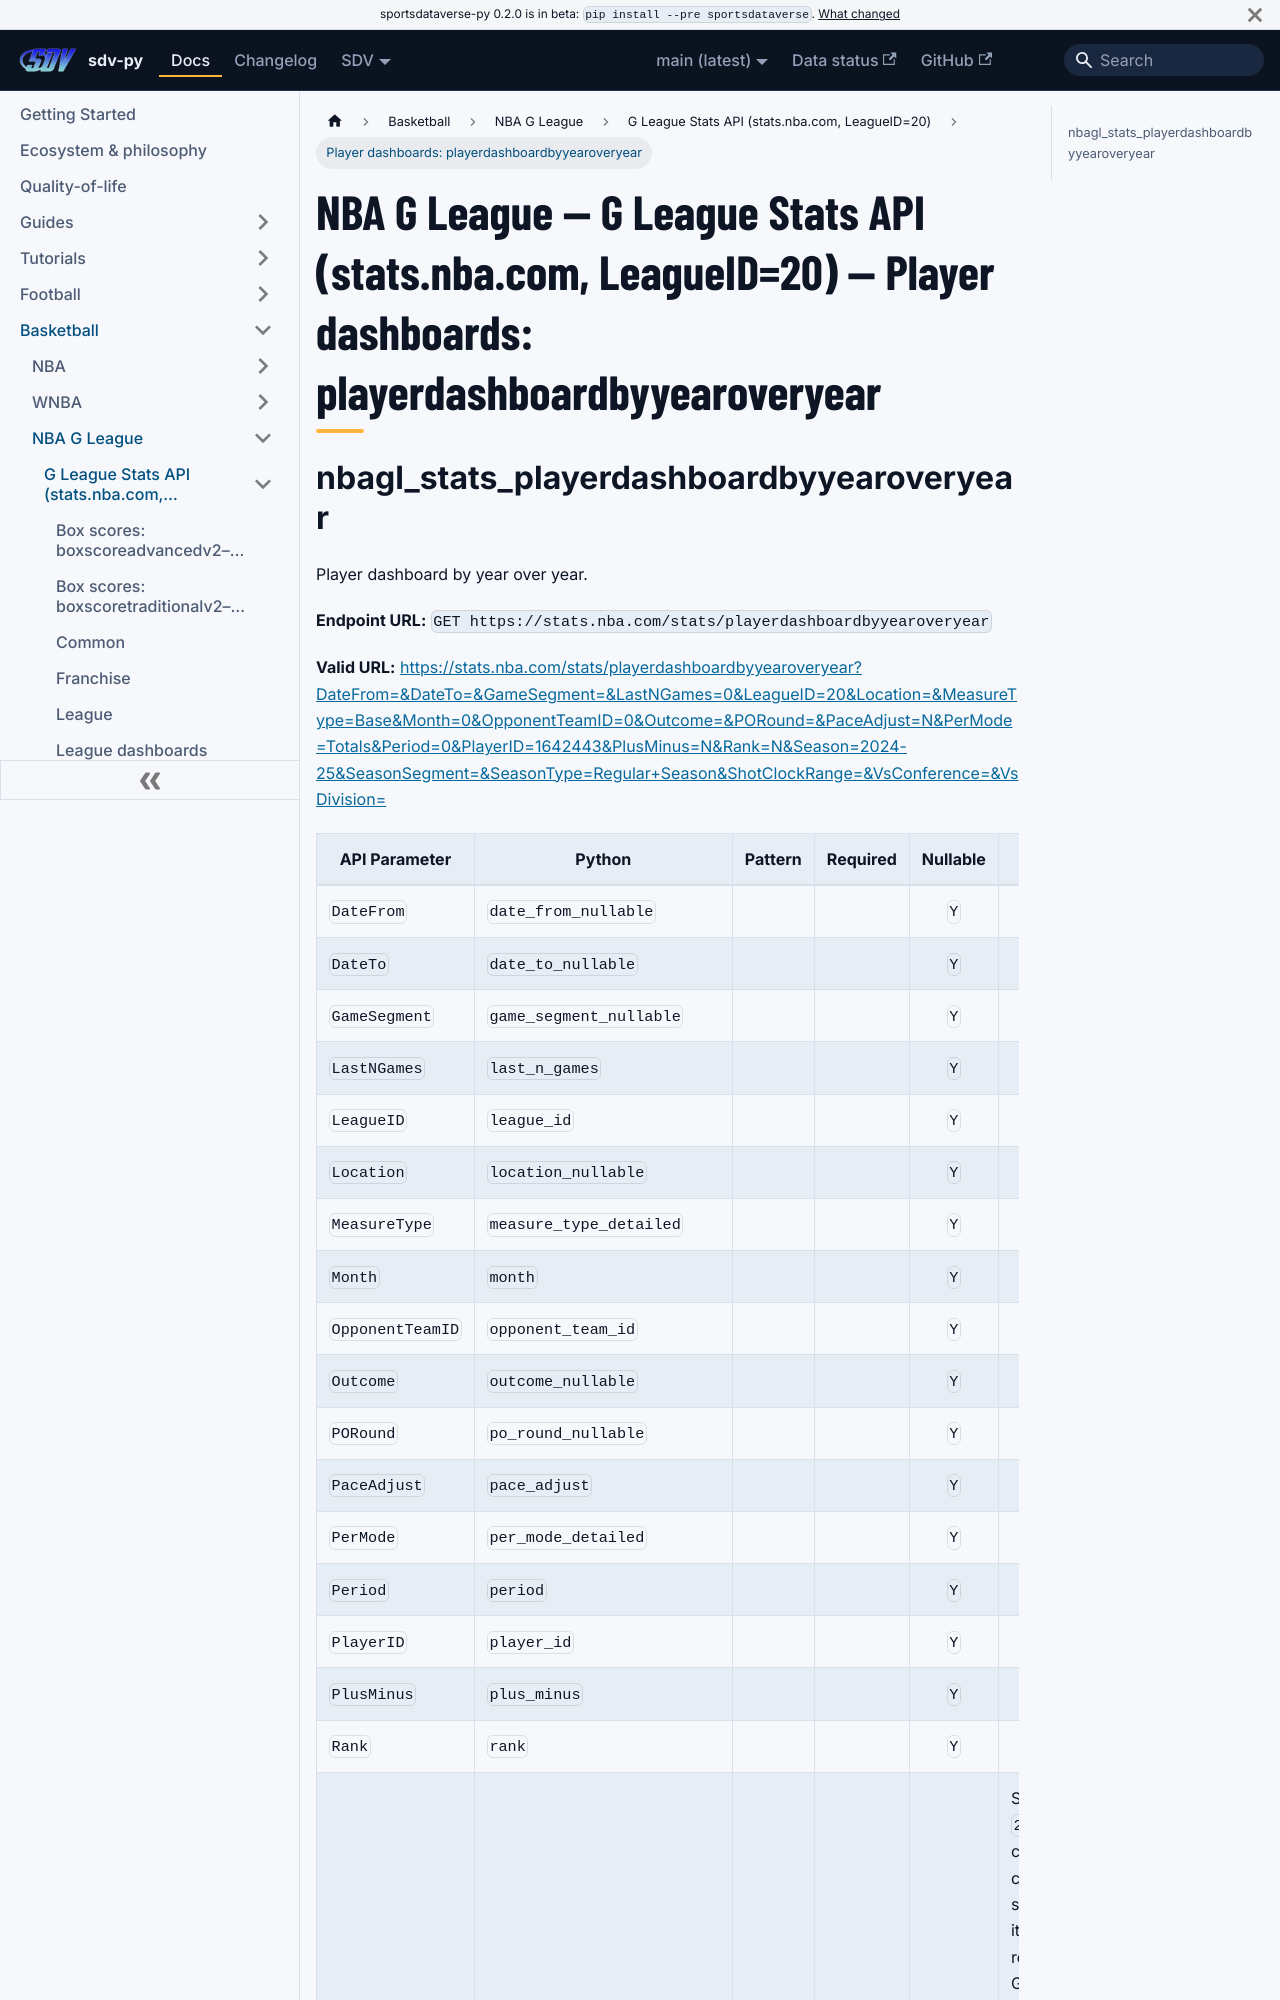

repository: sportsdataverse/sportsdataverse-py · page: docs/nbagl/reference/nbagl_stats/playerdash-6/index.html · generator: docusaurus

---
title: "NBA G League — G League Stats API (stats.nba.com, LeagueID=20) — Player dashboards: playerdashboardbyyearoveryear"
sidebar_label: "Player dashboards: playerdashboardbyyearoveryear"
sidebar_position: 14
description: "NBA G League — G League Stats API (stats.nba.com, LeagueID=20) — Player dashboards: playerdashboardbyyearoveryear — function reference in sdv-py, the SportsDataverse Python package."
toc_max_heading_level: 2
---
# NBA G League — G League Stats API (stats.nba.com, LeagueID=20) — Player dashboards: playerdashboardbyyearoveryear
